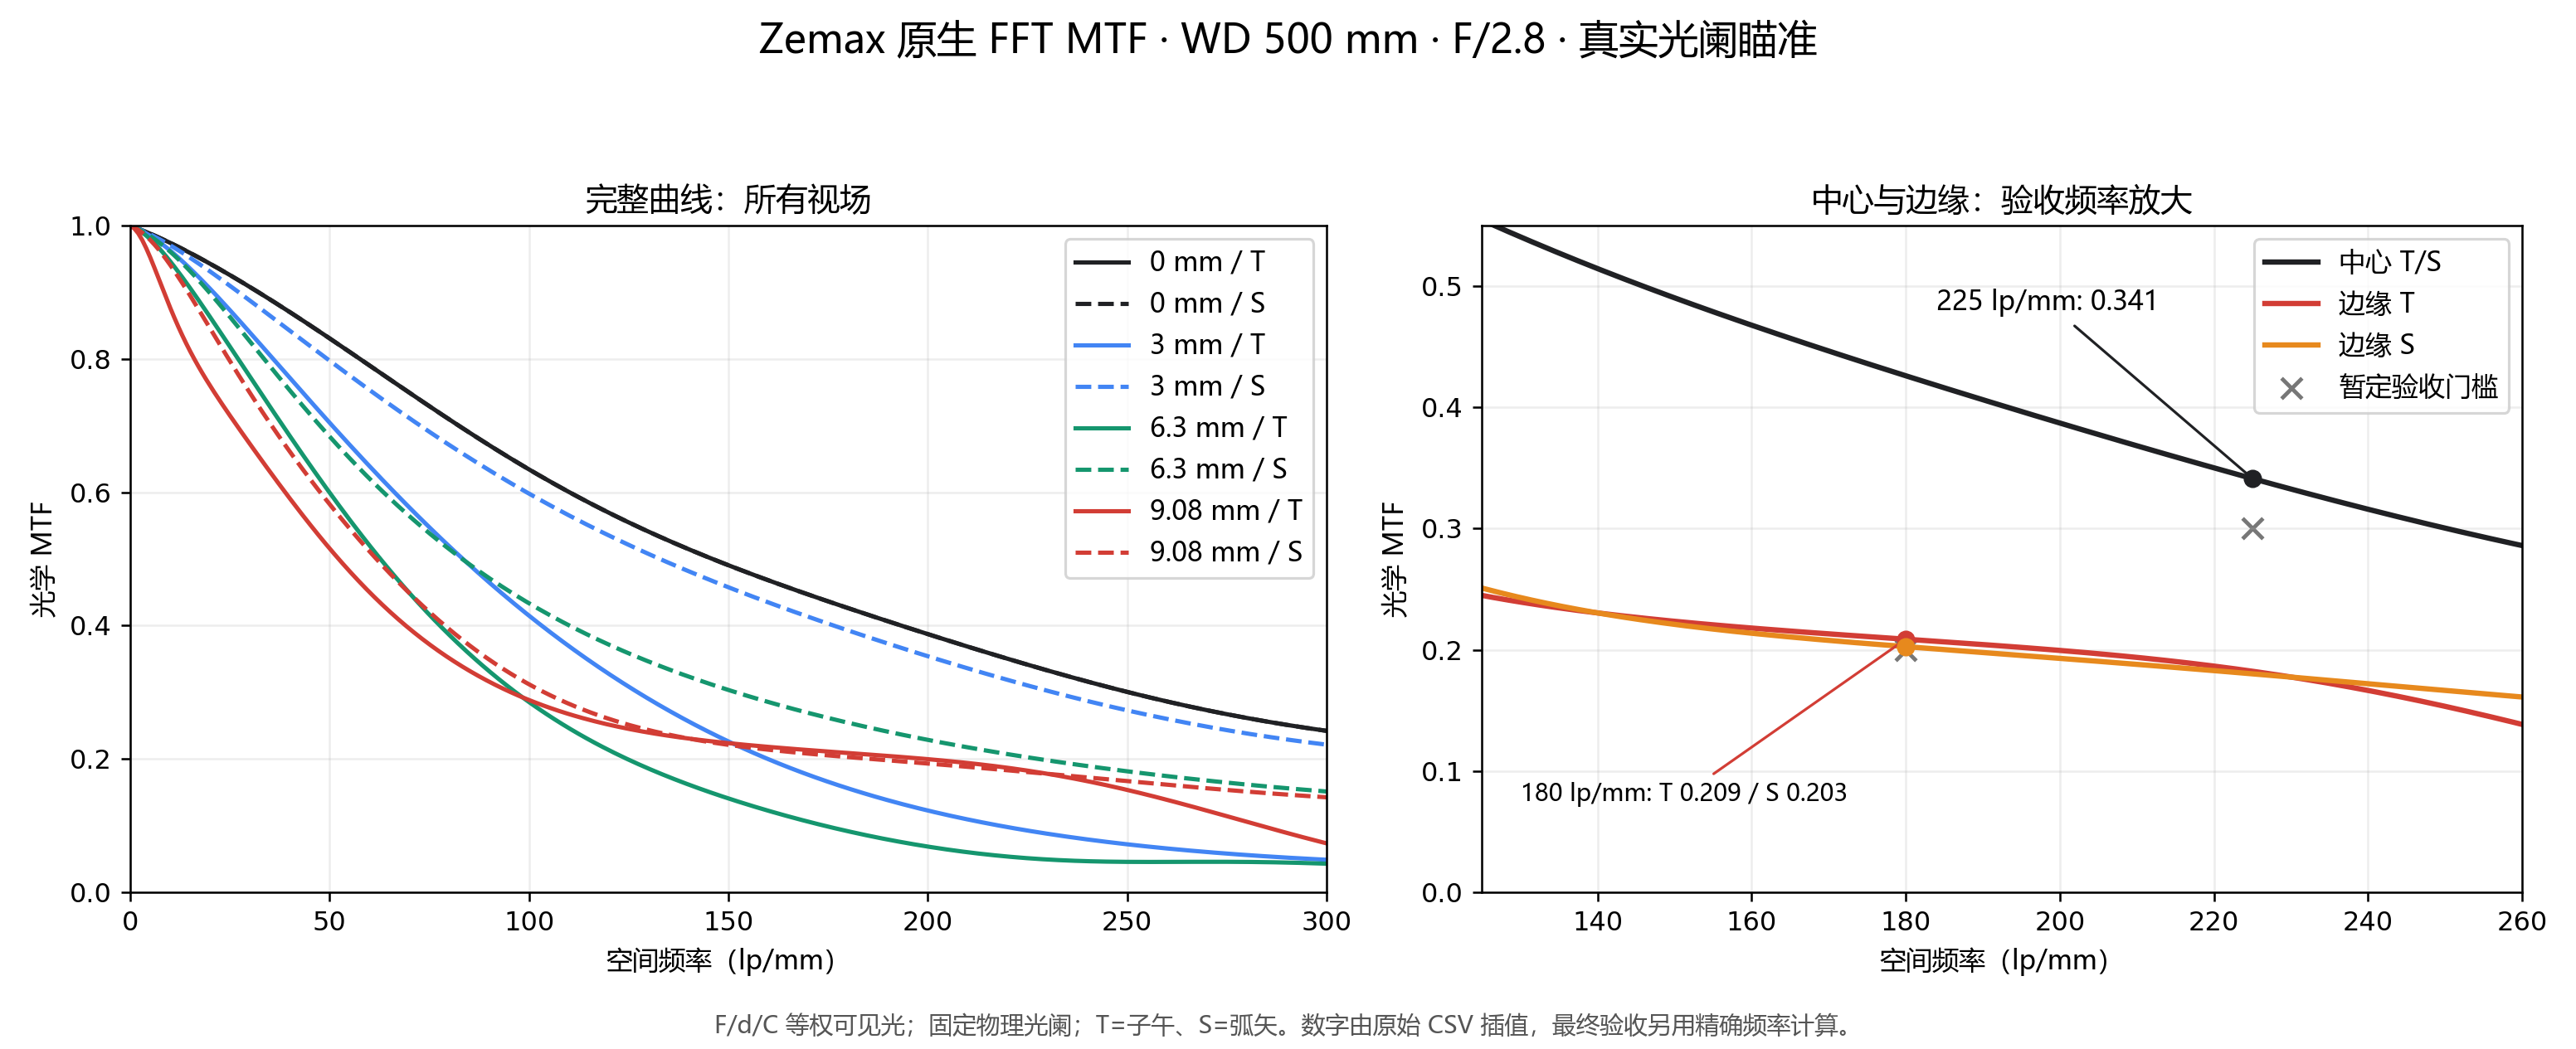

Values plotted in this chart, from the file beside it:
Description, Field: 0.0000 mm, Field: 0.0000 mm, Field: 3.0000 mm, Field: 3.0000 mm, Field: 6.3000 mm, Field: 6.3000 mm, Field: 9.0800 mm, Field: 9.0800 mm
SeriesLabels, Tangential, Sagittal, Tangential, Sagittal, Tangential, Sagittal, Tangential, Sagittal
Spatial Frequency, , , , , , , , 
0.0, 1.0, 1.0, 1.0, 1.0, 1.0, 1.0, 1.0, 1
1.003, 0.9978, 0.9978, 0.9976, 0.9977, 0.9974, 0.9976, 0.9959, 0.9973
2.007, 0.9954, 0.9954, 0.9949, 0.9953, 0.9939, 0.9948, 0.9884, 0.9938
3.01, 0.993, 0.993, 0.9918, 0.9926, 0.9898, 0.9917, 0.9783, 0.9894
4.013, 0.9905, 0.9905, 0.9884, 0.9899, 0.985, 0.9882, 0.966, 0.9842
5.017, 0.988, 0.988, 0.9848, 0.987, 0.9797, 0.9844, 0.9522, 0.9784
6.02, 0.9854, 0.9854, 0.9808, 0.9839, 0.9738, 0.9802, 0.9374, 0.9719
7.023, 0.9826, 0.9826, 0.9766, 0.9807, 0.9675, 0.9758, 0.9221, 0.9649
8.027, 0.9799, 0.9799, 0.9721, 0.9774, 0.9608, 0.9711, 0.9067, 0.9573
9.03, 0.9771, 0.9771, 0.9674, 0.974, 0.9537, 0.9661, 0.8914, 0.9493
10.03, 0.9742, 0.9742, 0.9626, 0.9705, 0.9463, 0.9609, 0.8765, 0.9409
11.04, 0.9712, 0.9712, 0.9575, 0.9669, 0.9387, 0.9554, 0.8622, 0.9321
12.04, 0.9682, 0.9682, 0.9522, 0.9632, 0.9308, 0.9497, 0.8485, 0.9231
13.04, 0.9652, 0.9652, 0.9467, 0.9594, 0.9227, 0.9438, 0.8354, 0.9138
14.05, 0.9621, 0.9621, 0.9412, 0.9555, 0.9144, 0.9378, 0.823, 0.9044
15.05, 0.959, 0.959, 0.9354, 0.9516, 0.906, 0.9315, 0.8112, 0.8947
16.05, 0.9558, 0.9558, 0.9296, 0.9476, 0.8975, 0.9251, 0.7999, 0.885
17.06, 0.9526, 0.9526, 0.9236, 0.9435, 0.8888, 0.9186, 0.7892, 0.8751
18.06, 0.9493, 0.9493, 0.9175, 0.9394, 0.8801, 0.9119, 0.7789, 0.8652
19.06, 0.9461, 0.9461, 0.9113, 0.9353, 0.8713, 0.9051, 0.769, 0.8553
20.07, 0.9427, 0.9427, 0.905, 0.9311, 0.8625, 0.8982, 0.7593, 0.8453
21.07, 0.9394, 0.9394, 0.8987, 0.9268, 0.8536, 0.8912, 0.75, 0.8353
22.07, 0.936, 0.936, 0.8922, 0.9225, 0.8446, 0.8841, 0.7408, 0.8254
23.08, 0.9325, 0.9325, 0.8858, 0.9182, 0.8357, 0.8769, 0.7318, 0.8155
24.08, 0.9291, 0.9291, 0.8792, 0.9138, 0.8267, 0.8697, 0.723, 0.8057
25.08, 0.9256, 0.9256, 0.8726, 0.9094, 0.8177, 0.8624, 0.7142, 0.7959
26.09, 0.922, 0.922, 0.866, 0.905, 0.8086, 0.8551, 0.7056, 0.7862
27.09, 0.9185, 0.9185, 0.8593, 0.9006, 0.7996, 0.8478, 0.697, 0.7766
28.09, 0.9149, 0.9149, 0.8526, 0.8961, 0.7906, 0.8404, 0.6885, 0.767
29.1, 0.9113, 0.9113, 0.8458, 0.8917, 0.7816, 0.833, 0.68, 0.7576
30.1, 0.9076, 0.9076, 0.839, 0.8872, 0.7725, 0.8255, 0.6716, 0.7482
31.1, 0.9039, 0.9039, 0.8322, 0.8827, 0.7635, 0.8181, 0.6632, 0.7389
32.11, 0.9003, 0.9003, 0.8254, 0.8781, 0.7545, 0.8107, 0.6548, 0.7297
33.11, 0.8965, 0.8965, 0.8186, 0.8736, 0.7455, 0.8033, 0.6465, 0.7207
34.11, 0.8928, 0.8928, 0.8118, 0.8691, 0.7366, 0.7959, 0.6383, 0.7117
35.12, 0.889, 0.889, 0.8049, 0.8646, 0.7276, 0.7885, 0.63, 0.7028
36.12, 0.8852, 0.8852, 0.7981, 0.86, 0.7187, 0.7811, 0.6219, 0.694
37.12, 0.8814, 0.8814, 0.7913, 0.8555, 0.7098, 0.7738, 0.6137, 0.6854
38.13, 0.8776, 0.8776, 0.7844, 0.8509, 0.701, 0.7665, 0.6057, 0.6768
39.13, 0.8737, 0.8737, 0.7776, 0.8464, 0.6921, 0.7592, 0.5976, 0.6683
40.13, 0.8699, 0.8699, 0.7707, 0.8418, 0.6833, 0.7519, 0.5897, 0.6599
41.14, 0.866, 0.866, 0.7639, 0.8373, 0.6746, 0.7448, 0.5818, 0.6516
42.14, 0.8621, 0.8621, 0.7571, 0.8328, 0.6659, 0.7376, 0.574, 0.6434
43.14, 0.8581, 0.8581, 0.7503, 0.8282, 0.6572, 0.7305, 0.5662, 0.6352
44.15, 0.8542, 0.8542, 0.7435, 0.8237, 0.6486, 0.7235, 0.5586, 0.6272
45.15, 0.8502, 0.8502, 0.7367, 0.8192, 0.64, 0.7165, 0.551, 0.6192
46.15, 0.8462, 0.8462, 0.73, 0.8146, 0.6315, 0.7095, 0.5435, 0.6114
47.16, 0.8422, 0.8422, 0.7232, 0.8101, 0.623, 0.7027, 0.5361, 0.6036
48.16, 0.8382, 0.8382, 0.7165, 0.8056, 0.6146, 0.6959, 0.5287, 0.5959
49.16, 0.8342, 0.8342, 0.7098, 0.8011, 0.6062, 0.6891, 0.5215, 0.5883
50.17, 0.8302, 0.8302, 0.7031, 0.7967, 0.5979, 0.6824, 0.5144, 0.5807
51.17, 0.8261, 0.8261, 0.6965, 0.7922, 0.5897, 0.6758, 0.5073, 0.5733
52.17, 0.8221, 0.8221, 0.6898, 0.7877, 0.5815, 0.6692, 0.5004, 0.5659
53.18, 0.818, 0.818, 0.6832, 0.7833, 0.5734, 0.6627, 0.4936, 0.5586
54.18, 0.8139, 0.8139, 0.6767, 0.7788, 0.5653, 0.6563, 0.4868, 0.5514
55.18, 0.8099, 0.8099, 0.6701, 0.7744, 0.5574, 0.6499, 0.4802, 0.5443
56.19, 0.8058, 0.8058, 0.6636, 0.77, 0.5495, 0.6436, 0.4737, 0.5373
57.19, 0.8017, 0.8017, 0.6571, 0.7656, 0.5416, 0.6374, 0.4673, 0.5303
... 242 more rows
